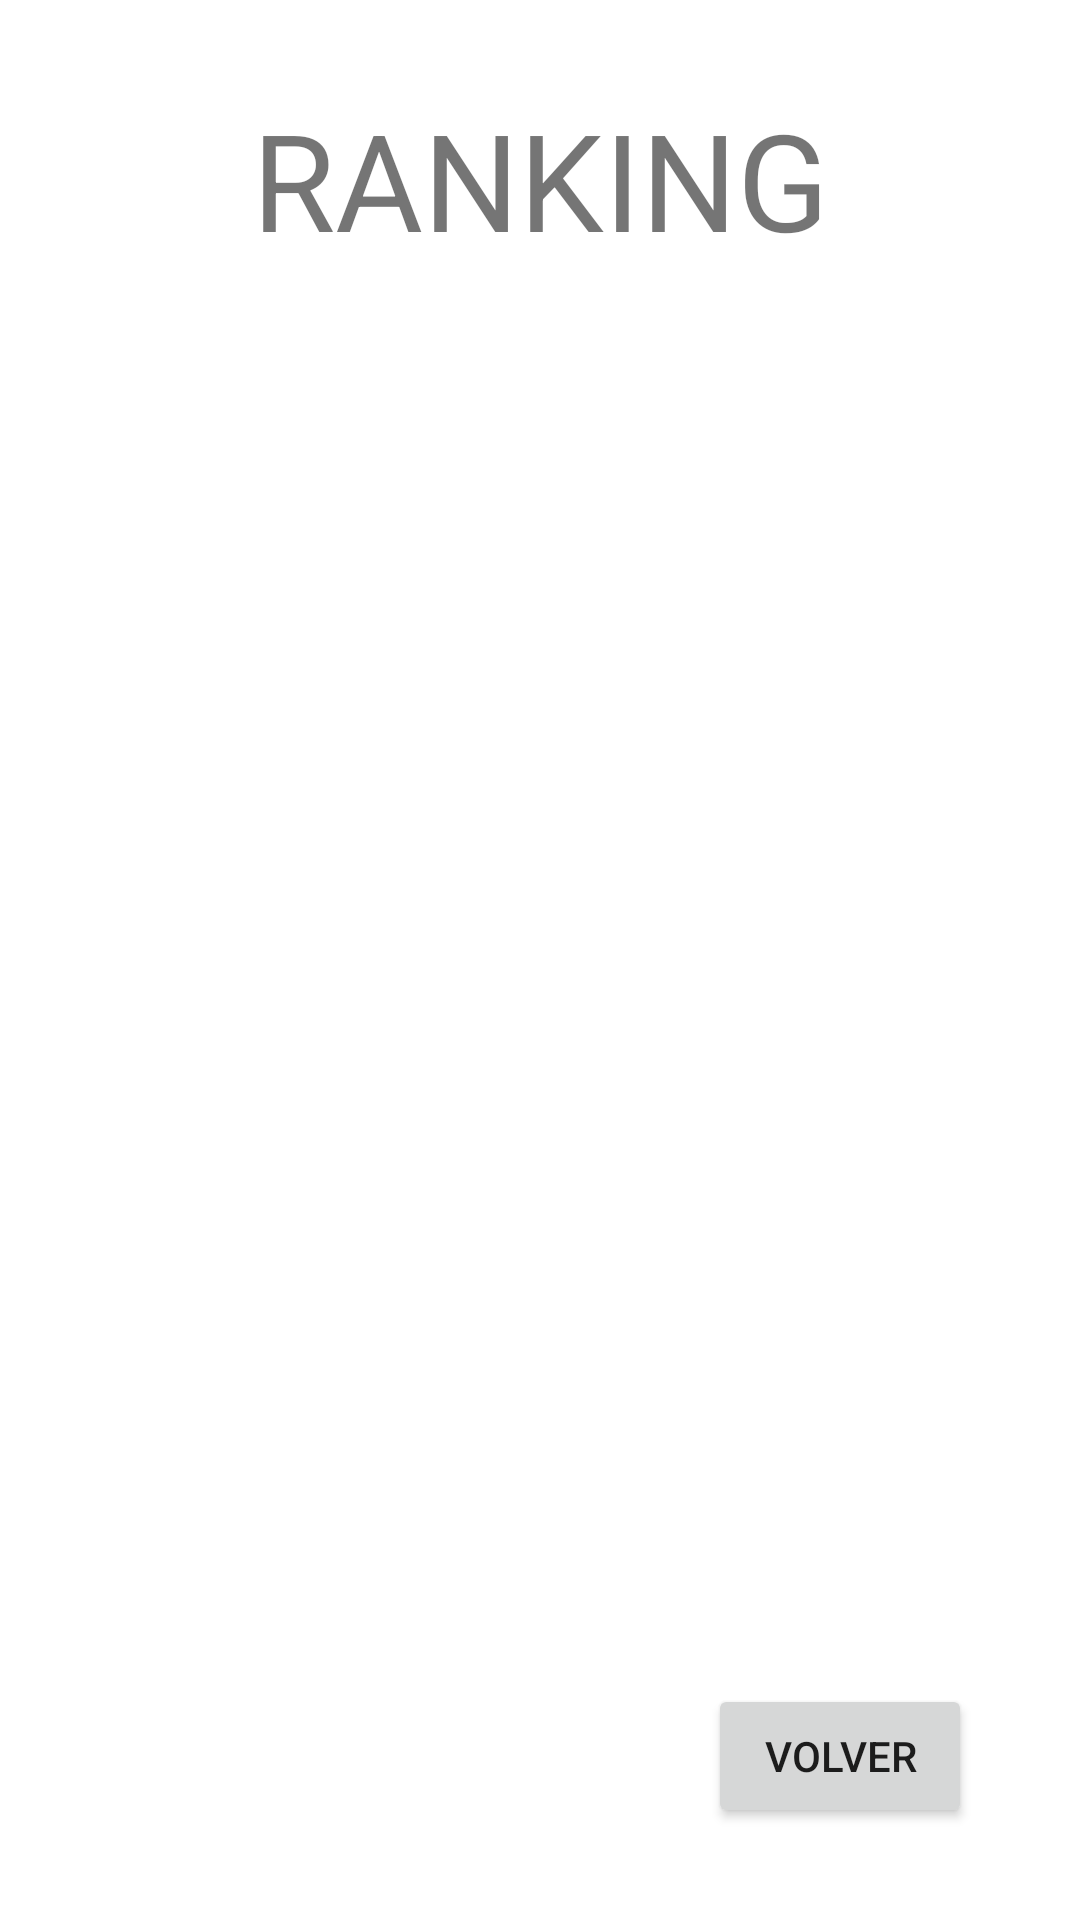

This screen was rendered from an Android layout file. Write that file and the resources it references.
<!-- AndroidManifest.xml: application theme Theme.NumRandom -->
<!-- res/layout/activity_ranking.xml -->
<?xml version="1.0" encoding="utf-8"?>
<androidx.constraintlayout.widget.ConstraintLayout xmlns:android="http://schemas.android.com/apk/res/android"
    xmlns:app="http://schemas.android.com/apk/res-auto"
    xmlns:tools="http://schemas.android.com/tools"
    android:id="@+id/tableLayout"
    android:layout_width="match_parent"
    android:layout_height="match_parent"
    tools:context=".Ranking">

    <TextView
        android:id="@+id/textView"
        android:layout_width="wrap_content"
        android:layout_height="wrap_content"
        android:text="RANKING"
        android:textSize="45sp"
        app:layout_constraintBottom_toBottomOf="parent"
        app:layout_constraintEnd_toEndOf="parent"
        app:layout_constraintStart_toStartOf="parent"
        app:layout_constraintTop_toTopOf="parent"
        app:layout_constraintVertical_bias="0.051" />

    <Button
        android:id="@+id/buttonVolver"
        android:layout_width="wrap_content"
        android:layout_height="wrap_content"
        android:text="Volver"
        app:layout_constraintBottom_toBottomOf="parent"
        app:layout_constraintEnd_toEndOf="parent"
        app:layout_constraintHorizontal_bias="0.868"
        app:layout_constraintStart_toStartOf="parent"
        app:layout_constraintTop_toTopOf="parent"
        app:layout_constraintVertical_bias="0.948" />

    <TableLayout
        android:layout_width="415dp"
        android:layout_height="503dp"
        app:layout_constraintBottom_toBottomOf="parent"
        app:layout_constraintEnd_toEndOf="parent"
        app:layout_constraintStart_toStartOf="parent"
        app:layout_constraintTop_toTopOf="parent">

        <TableRow
            android:layout_width="match_parent"
            android:layout_height="match_parent" />

        <TableRow
            android:layout_width="match_parent"
            android:layout_height="match_parent" />

        <TableRow
            android:layout_width="match_parent"
            android:layout_height="match_parent" />

        <TableRow
            android:layout_width="match_parent"
            android:layout_height="match_parent" />

    </TableLayout>
</androidx.constraintlayout.widget.ConstraintLayout>
<!-- resources referenced by this layout -->
<resources>
  <style name="Theme.NumRandom" parent="Theme.MaterialComponents.DayNight.DarkActionBar">
          
          <item name="colorPrimary">@color/purple_500</item>
          <item name="colorPrimaryVariant">@color/purple_700</item>
          <item name="colorOnPrimary">@color/white</item>
          
          <item name="colorSecondary">@color/teal_200</item>
          <item name="colorSecondaryVariant">@color/teal_700</item>
          <item name="colorOnSecondary">@color/black</item>
          
          <item name="android:statusBarColor" tools:targetApi="l">?attr/colorPrimaryVariant</item>
          
      </style>
  <!-- not gathered from this repository: default colours our renderer supplied (Android Studio template values) -->
  <color name="purple_500">#FF6200EE</color>
  <color name="purple_700">#FF3700B3</color>
  <color name="teal_200">#FF03DAC5</color>
  <color name="teal_700">#FF018786</color>
  <color name="black">#FF000000</color>
  <color name="white">#FFFFFFFF</color>
</resources>
